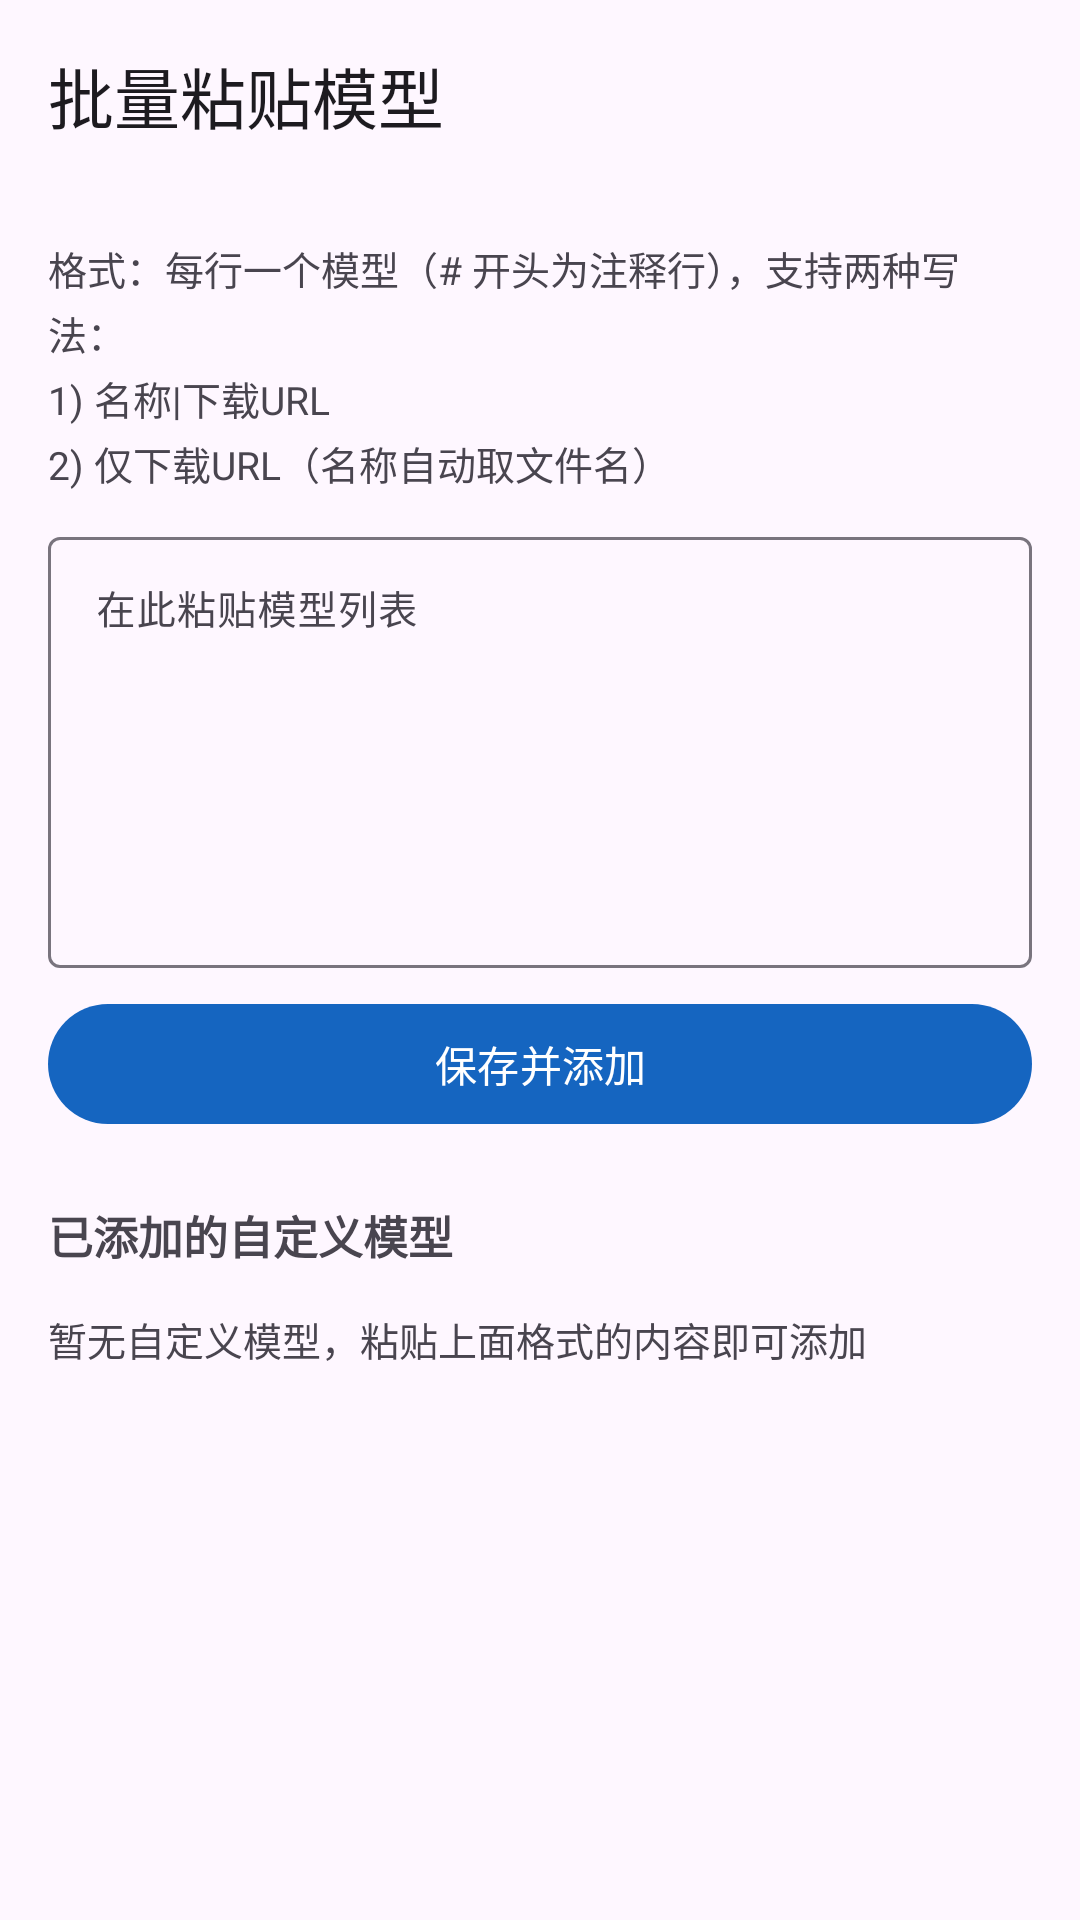

Write the Android layout XML for this screen, with the resource values it uses.
<!-- AndroidManifest.xml: application theme Theme.AReadText -->
<!-- res/layout/activity_custom_model.xml -->
<?xml version="1.0" encoding="utf-8"?>
<LinearLayout xmlns:android="http://schemas.android.com/apk/res/android"
    xmlns:app="http://schemas.android.com/apk/res-auto"
    android:layout_width="match_parent"
    android:layout_height="match_parent"
    android:orientation="vertical">

    <com.google.android.material.appbar.MaterialToolbar
        android:id="@+id/toolbar"
        android:layout_width="match_parent"
        android:layout_height="?attr/actionBarSize"
        app:title="@string/settings_paste_custom_models" />

    <ScrollView
        android:layout_width="match_parent"
        android:layout_height="0dp"
        android:layout_weight="1"
        android:fillViewport="true">

        <LinearLayout
            android:layout_width="match_parent"
            android:layout_height="wrap_content"
            android:orientation="vertical"
            android:padding="16dp">

            <TextView
                android:layout_width="match_parent"
                android:layout_height="wrap_content"
                android:text="@string/paste_format_hint"
                android:textSize="13sp"
                android:textColor="?android:attr/textColorSecondary"
                android:lineSpacingExtra="3dp" />

            <com.google.android.material.textfield.TextInputLayout
                android:layout_width="match_parent"
                android:layout_height="wrap_content"
                android:layout_marginTop="10dp"
                android:hint="@string/paste_input_hint"
                app:boxBackgroundMode="outline">

                <com.google.android.material.textfield.TextInputEditText
                    android:id="@+id/etPaste"
                    android:layout_width="match_parent"
                    android:layout_height="wrap_content"
                    android:minLines="7"
                    android:gravity="top|start"
                    android:inputType="textMultiLine|textNoSuggestions"
                    android:scrollbars="vertical"
                    android:textSize="13sp"
                    android:fontFamily="monospace" />
            </com.google.android.material.textfield.TextInputLayout>

            <com.google.android.material.button.MaterialButton
                android:id="@+id/btnSave"
                android:layout_width="match_parent"
                android:layout_height="wrap_content"
                android:layout_marginTop="8dp"
                android:text="@string/paste_save_add" />

            <TextView
                android:layout_width="match_parent"
                android:layout_height="wrap_content"
                android:layout_marginTop="22dp"
                android:text="@string/paste_custom_list_title"
                android:textSize="15sp"
                android:textStyle="bold" />

            <LinearLayout
                android:id="@+id/llCustom"
                android:layout_width="match_parent"
                android:layout_height="wrap_content"
                android:layout_marginTop="6dp"
                android:orientation="vertical" />

            <TextView
                android:id="@+id/tvEmpty"
                android:layout_width="match_parent"
                android:layout_height="wrap_content"
                android:layout_marginTop="8dp"
                android:text="@string/paste_custom_empty"
                android:textSize="13sp"
                android:textColor="?android:attr/textColorSecondary" />
        </LinearLayout>
    </ScrollView>
</LinearLayout>
<!-- resources referenced by this layout -->
<resources>
  <string name="paste_custom_empty">暂无自定义模型，粘贴上面格式的内容即可添加</string>
  <string name="paste_custom_list_title">已添加的自定义模型</string>
  <string name="paste_format_hint">格式：每行一个模型（# 开头为注释行），支持两种写法：\n1) 名称|下载URL\n2) 仅下载URL（名称自动取文件名）</string>
  <string name="paste_input_hint">在此粘贴模型列表</string>
  <string name="paste_save_add">保存并添加</string>
  <string name="settings_paste_custom_models">批量粘贴模型</string>
  <style name="Theme.AReadText" parent="Theme.Material3.DayNight.NoActionBar">
          <item name="colorPrimary">@color/seed</item>
          <item name="colorPrimaryDark">@color/seed_dark</item>
          <item name="android:statusBarColor">?attr/colorPrimaryDark</item>
      </style>
  <color name="seed">#1565C0</color>
  <color name="seed_dark">#0D47A1</color>
</resources>
